Run: headless pygame with SDL's dummy video driver; simulated clock (each Clock.tick advances the game by its frame time, no real sleeping); random seed 0; keys injected as events and as key.get_pressed() state; no mouse input.
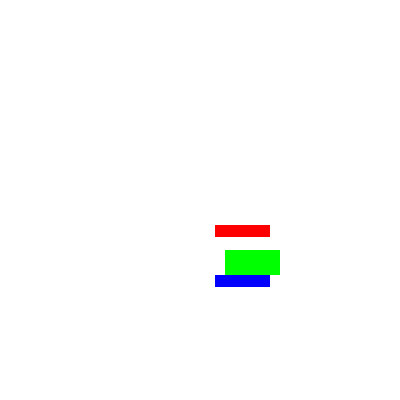
Frame 1 of 4 · flips 1–60 · no input
Frame 2 of 4 · flips 61–180 · tapped SPACE, RETURN · held RIGHT (→), D · screen unchanged from frame 1, image omitted
Frame 3 of 4 · flips 181–300 · held DOWN (↓), S · screen unchanged from frame 2, image omitted
Frame 4 of 4 · flips 301–420 · held LEFT (←), A, UP (↑), W · screen unchanged from frame 3, image omitted

The pygame program that drew these frames:

# ICS3U
# Assignment 2: Action
# Jacky Liang

# adapted from http://www.101computing.net/getting-started-with-pygame/

# Import the pygame library and initialise the game engine
# Don't forget to import your class
import pygame, random
pygame.init()

speed = random.randint (5, 10)

# Define some colours
# Colours are defined using RGB values
BLACK = (0, 0, 0)
WHITE = (255, 255, 255)
RED = (255, 0, 0)
GREEN = (0, 255, 0)
BLUE = (0, 0, 255)

# Space ship sprite
class SpaceShip (pygame.sprite.Sprite):

    def __init__ (self, c, w, h, v) :
        super ().__init__()

        self.image = pygame.Surface ([w+100, h+100])
        self.image.fill (WHITE)
        self.image.set_colorkey (WHITE)

        self.width = w
        self.height = h
        self.color = c
        self.speed = v

        # Draw Space ship (cockpit with 2 thrusters)
        pygame.draw.rect (self.image, c, [25, 50, w, h])
        pygame.draw.rect (self.image, RED, [15, 25, w, h//2])
        pygame.draw.rect (self.image, BLUE, [15, 75, w, h//2])

        self.rect = self.image.get_rect ()

    def moveRight (self, speed) :
        self.rect.x += self.speed * speed/20

    def changeSpeed (self, speed) :
        self.speed = speed

    def repaint (self, color) :
        self.color = color
        pygame.draw.rect (self.image, self.color, [0, 0, self.width, self.height])
        pygame.draw.rect (self.image, self.color, [-25, 25, self.width, self.height])
        pygame.draw.rect (self.image, self.color, [-25, -25, self.width, self.height])
            
# Set the screen size
SCREENWIDTH = 400
SCREENHEIGHT = 400

# Open a new window
# The window is defined as (width, height), measured in pixels
size = (SCREENWIDTH, SCREENHEIGHT)
screen = pygame.display.set_mode(size)
pygame.display.set_caption("My Animation")

spriteList = pygame.sprite.Group ()

ship1 = SpaceShip (GREEN, 55, 25, 20)
ship1.rect.x = 200
ship1.rect.y = SCREENHEIGHT // 2

spriteList.add (ship1)

# This loop will continue until the user exits the game
carryOn = True

# The clock will be used to control how fast the screen updates
clock = pygame.time.Clock()

#---------Main Program Loop----------
while carryOn:
    # --- Main event loop ---
    for event in pygame.event.get(): # Player did something
        if event.type == pygame.QUIT: # Player clicked close button
            carryOn = False

        
    # --- Game logic goes here
    # There should be none for a static image
    
    # --- Draw code goes here

    # Clear the screen to white
    screen.fill (WHITE)

    # Queue different shapes and lines to be drawn
    spriteList.draw (screen)

    # Update the screen with queued shapes
    pygame.display.flip ()

    # --- Limit to 60 frames per second
    clock.tick (60)

# Once the main program loop is exited, stop the game engine
pygame.quit ()
